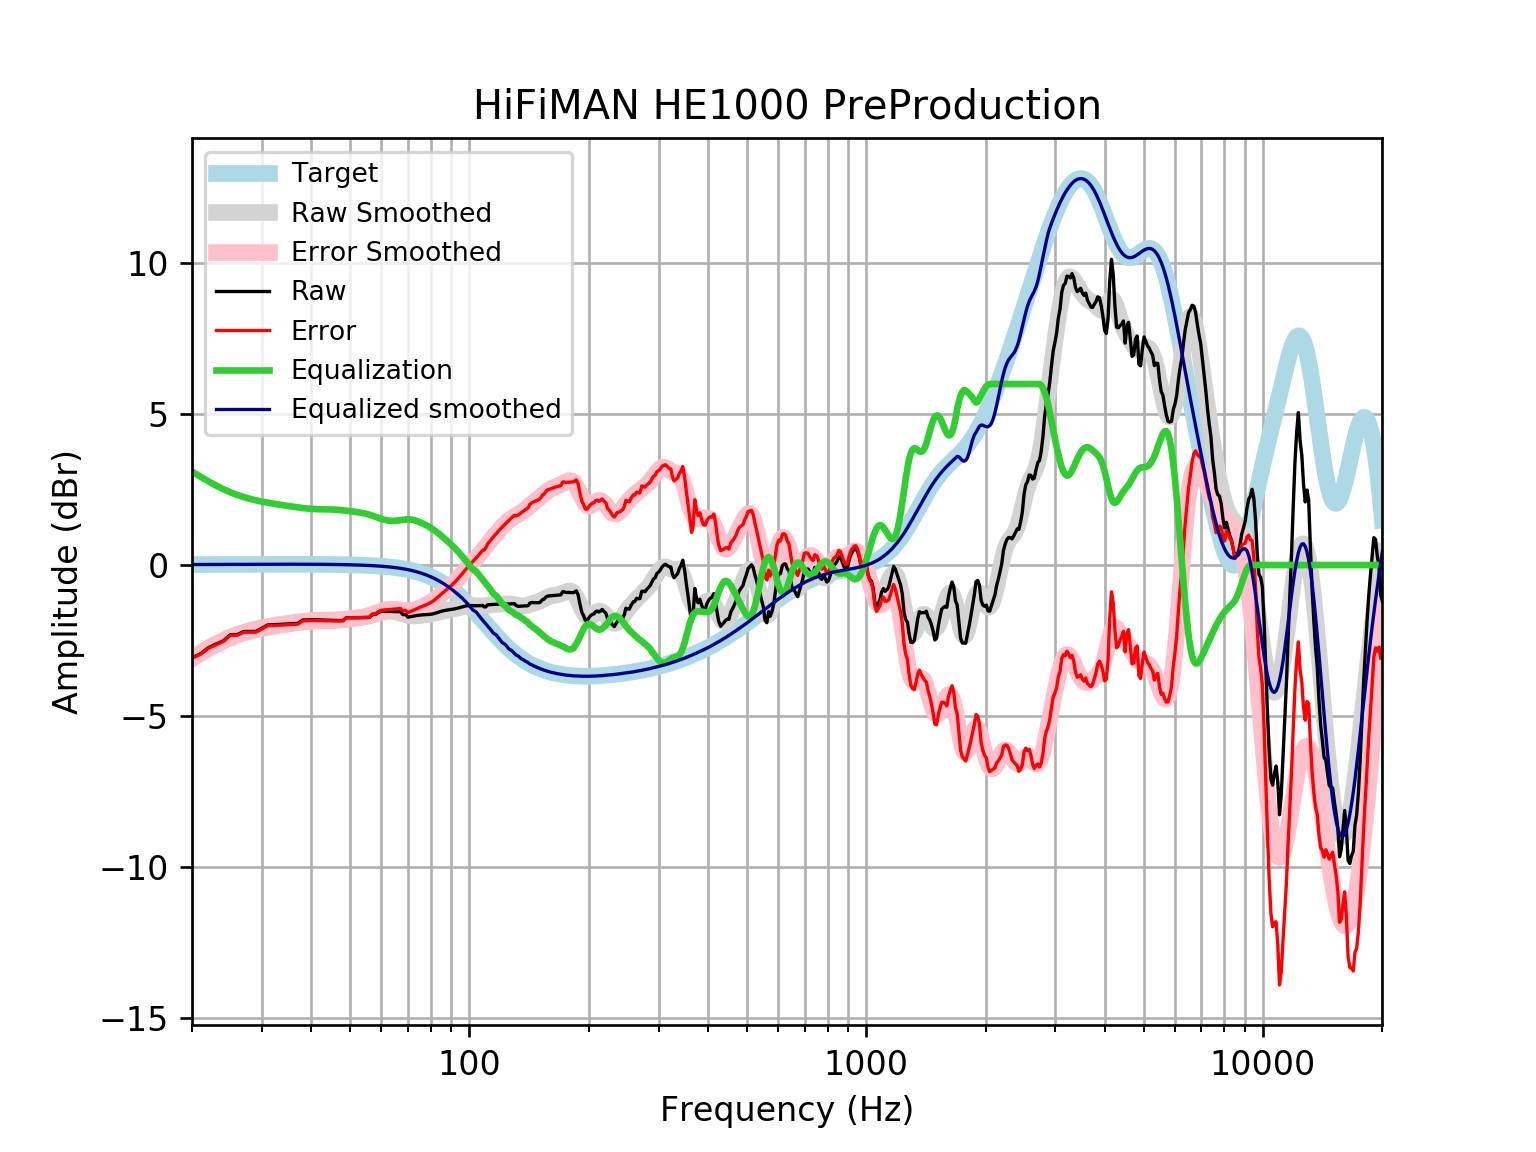

The data file committed next to this chart (first rows):
frequency, raw, error, smoothed, error_smoothed, equalization, equalized_raw, equalized_smoothed, target
20, -3.069, -3.085, -3.084, -3.101, 3.101, 0.03198, 0.01646, 0.01648
21, -2.944, -2.962, -2.911, -2.929, 2.929, -0.01526, 0.01765, 0.01765
22, -2.739, -2.758, -2.755, -2.774, 2.774, 0.03433, 0.01877, 0.01876
23, -2.619, -2.638, -2.615, -2.635, 2.635, 0.01665, 0.01984, 0.01983
24, -2.511, -2.532, -2.493, -2.514, 2.514, 0.00262, 0.02085, 0.02084
25, -2.307, -2.329, -2.389, -2.411, 2.411, 0.1036, 0.02181, 0.02179
26, -2.305, -2.328, -2.302, -2.325, 2.325, 0.01918, 0.02271, 0.02269
27, -2.203, -2.227, -2.229, -2.253, 2.253, 0.0495, 0.02355, 0.02353
28, -2.202, -2.226, -2.169, -2.194, 2.194, -0.008109, 0.02433, 0.02431
29, -2.199, -2.224, -2.119, -2.144, 2.144, -0.05474, 0.02504, 0.02502
30, -2.094, -2.119, -2.077, -2.102, 2.102, 0.008785, 0.02567, 0.02566
31, -1.986, -2.013, -2.04, -2.066, 2.066, 0.08008, 0.02623, 0.02622
32, -1.978, -2.005, -2.008, -2.035, 2.035, 0.05658, 0.02668, 0.02668
33, -1.969, -1.996, -1.979, -2.006, 2.006, 0.03703, 0.02704, 0.02704
34, -1.96, -1.987, -1.953, -1.98, 1.98, 0.01999, 0.02728, 0.02728
35, -1.951, -1.978, -1.928, -1.955, 1.955, 0.004651, 0.0274, 0.0274
36, -1.941, -1.968, -1.904, -1.932, 1.932, -0.00934, 0.02739, 0.02739
37, -1.932, -1.959, -1.883, -1.91, 1.91, -0.02216, 0.02723, 0.02723
38, -1.823, -1.85, -1.863, -1.89, 1.89, 0.06663, 0.02691, 0.02692
39, -1.818, -1.844, -1.847, -1.874, 1.874, 0.05575, 0.02643, 0.02644
40, -1.815, -1.841, -1.835, -1.861, 1.861, 0.04578, 0.02578, 0.02579
41, -1.816, -1.841, -1.828, -1.853, 1.853, 0.03686, 0.02495, 0.02496
42, -1.82, -1.843, -1.825, -1.849, 1.849, 0.02908, 0.02393, 0.02393
43, -1.824, -1.847, -1.824, -1.847, 1.847, 0.02224, 0.02272, 0.02272
44, -1.829, -1.851, -1.824, -1.845, 1.845, 0.01565, 0.0213, 0.0213
45, -1.834, -1.853, -1.822, -1.842, 1.842, 0.008253, 0.01968, 0.01967
46, -1.837, -1.855, -1.818, -1.836, 1.836, -0.001039, 0.01785, 0.01783
47, -1.84, -1.855, -1.811, -1.827, 1.827, -0.01286, 0.01579, 0.01577
48, -1.842, -1.855, -1.801, -1.815, 1.815, -0.02703, 0.0135, 0.01347
49, -1.743, -1.754, -1.79, -1.801, 1.801, 0.05795, 0.01097, 0.01094
50, -1.744, -1.753, -1.778, -1.787, 1.787, 0.04213, 0.008186, 0.008144
51, -1.745, -1.75, -1.767, -1.772, 1.772, 0.02696, 0.005126, 0.00508
52, -1.744, -1.746, -1.755, -1.757, 1.757, 0.0123, 0.001774, 0.001724
53, -1.743, -1.741, -1.742, -1.74, 1.74, -0.003058, -0.001894, -0.001946
54, -1.742, -1.736, -1.726, -1.721, 1.721, -0.02102, -0.005905, -0.005958
55, -1.74, -1.73, -1.707, -1.697, 1.697, -0.04342, -0.01029, -0.01034
56, -1.74, -1.725, -1.684, -1.669, 1.669, -0.07113, -0.01508, -0.01514
57, -1.639, -1.619, -1.656, -1.636, 1.636, -0.003055, -0.02033, -0.02038
58, -1.639, -1.613, -1.626, -1.6, 1.6, -0.03844, -0.02607, -0.02611
59, -1.575, -1.542, -1.597, -1.564, 1.564, -0.01034, -0.03234, -0.03238
60, -1.537, -1.498, -1.57, -1.531, 1.531, -0.006398, -0.03921, -0.03925
61, -1.537, -1.49, -1.549, -1.502, 1.502, -0.0345, -0.04672, -0.04675
62, -1.537, -1.482, -1.536, -1.481, 1.481, -0.05626, -0.05494, -0.05496
63, -1.538, -1.474, -1.531, -1.467, 1.467, -0.07091, -0.06392, -0.06393
64, -1.541, -1.467, -1.536, -1.462, 1.462, -0.07817, -0.07372, -0.07373
65, -1.543, -1.459, -1.55, -1.465, 1.465, -0.07819, -0.0844, -0.08441
66, -1.546, -1.45, -1.57, -1.474, 1.474, -0.0716, -0.09604, -0.09603
67, -1.546, -1.437, -1.595, -1.486, 1.486, -0.05962, -0.1087, -0.1087
68, -1.643, -1.521, -1.621, -1.499, 1.499, -0.1448, -0.1224, -0.1224
69, -1.637, -1.5, -1.646, -1.508, 1.508, -0.1284, -0.1372, -0.1372
70, -1.727, -1.574, -1.666, -1.513, 1.513, -0.2144, -0.1533, -0.1533
71, -1.714, -1.543, -1.68, -1.509, 1.509, -0.2042, -0.1706, -0.1706
72, -1.698, -1.509, -1.687, -1.498, 1.498, -0.2004, -0.1892, -0.1892
73, -1.683, -1.474, -1.688, -1.479, 1.479, -0.2043, -0.2092, -0.2092
74, -1.669, -1.439, -1.683, -1.453, 1.453, -0.2164, -0.2306, -0.2305
75, -1.658, -1.405, -1.675, -1.422, 1.422, -0.2365, -0.2535, -0.2534
76, -1.651, -1.373, -1.666, -1.388, 1.388, -0.2635, -0.2778, -0.2778
77, -1.647, -1.343, -1.655, -1.351, 1.351, -0.2956, -0.3037, -0.3037
78, -1.644, -1.312, -1.644, -1.313, 1.313, -0.3306, -0.3312, -0.3312
79, -1.639, -1.279, -1.633, -1.273, 1.273, -0.3663, -0.3604, -0.3603
... 553 more rows
